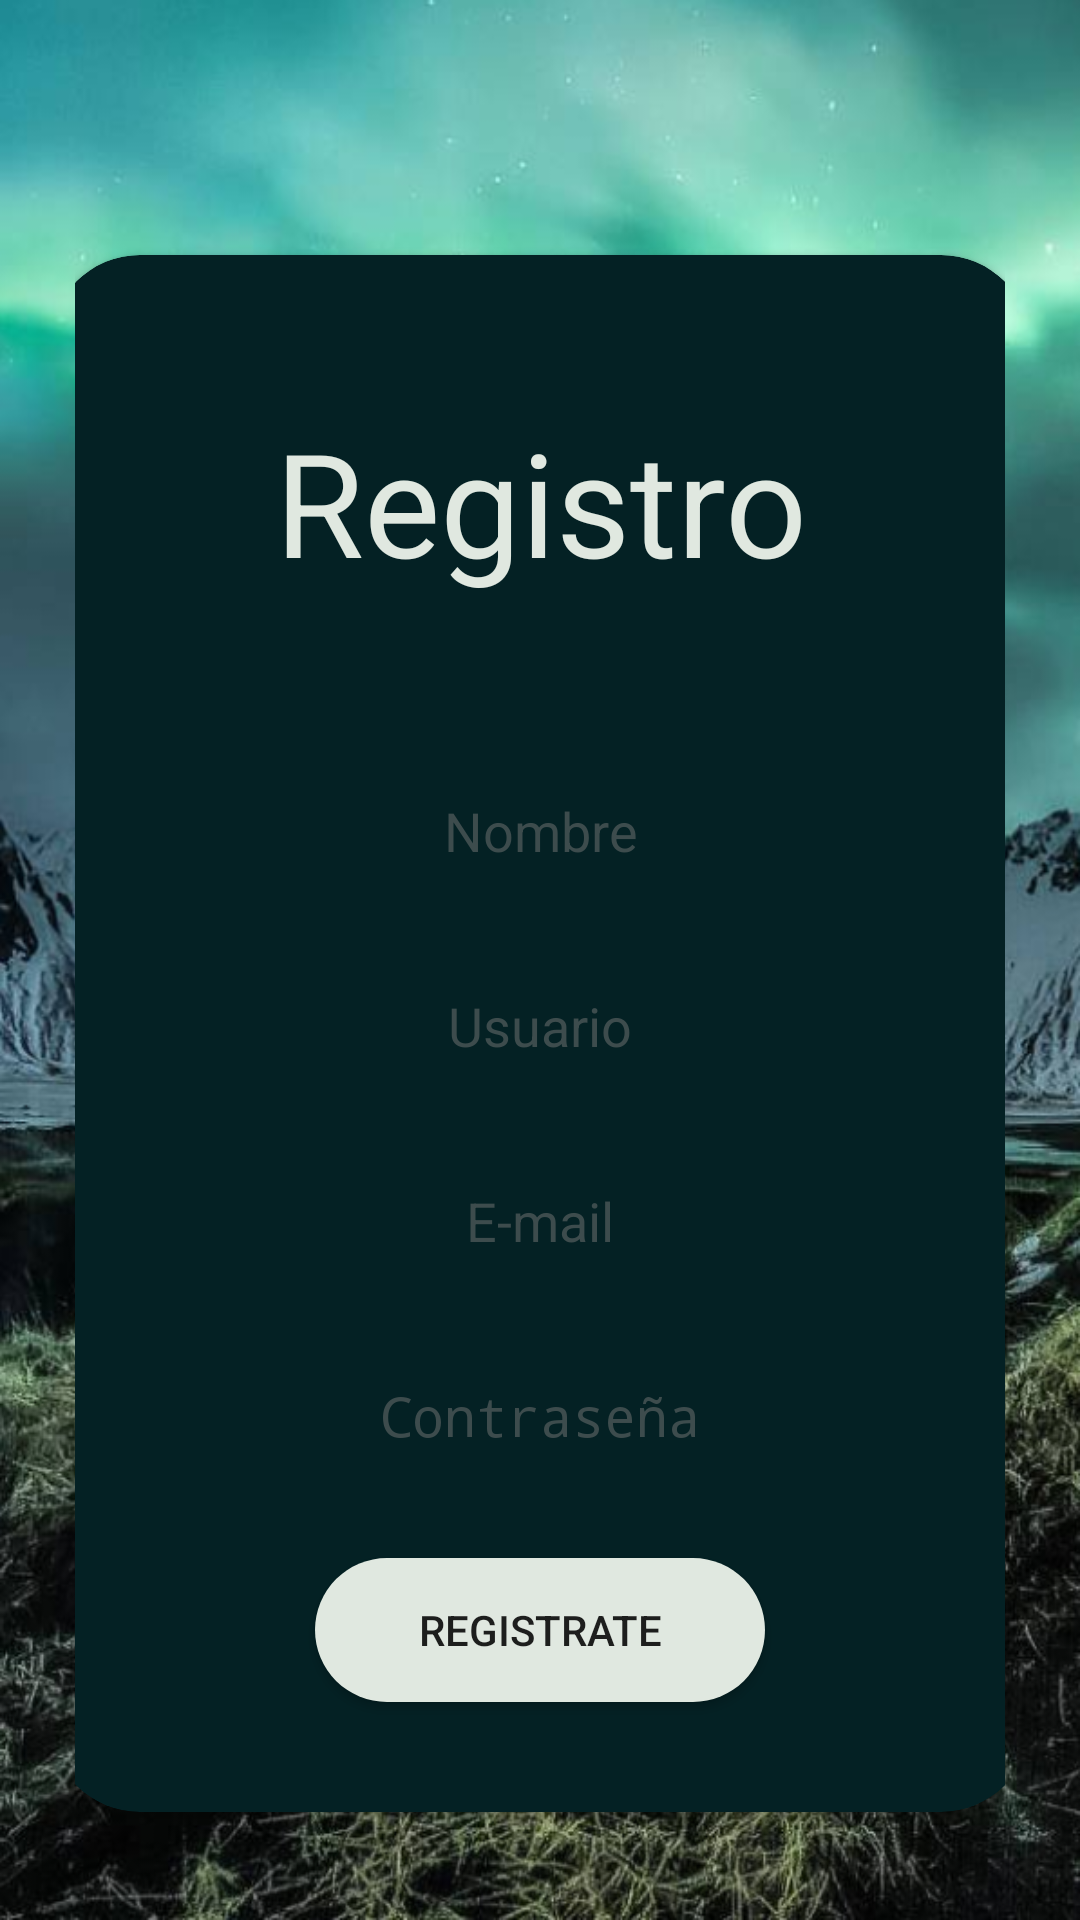

The Android layout XML behind this screen, and the referenced resources:
<!-- AndroidManifest.xml: application theme AppTheme.NoActionBar -->
<!-- res/layout/activity_register.xml -->
<?xml version="1.0" encoding="utf-8"?>
<LinearLayout xmlns:android="http://schemas.android.com/apk/res/android"
    xmlns:tools="http://schemas.android.com/tools"
    android:layout_width="match_parent"
    android:layout_height="match_parent"
    xmlns:app="http://schemas.android.com/apk/res-auto"
    android:background="@drawable/background"
    android:orientation="vertical"
    android:paddingLeft="25dp"
    android:paddingTop="25dp"
    android:paddingRight="25dp"
    android:paddingBottom="25dp"
    tools:context="com.example.photoeditor.presentation.activities.RegisterActivity">

    <android.support.v7.widget.CardView
        android:layout_width="327dp"
        android:layout_height="519dp"
        android:layout_gravity="center"
        android:layout_marginTop="60dp"
        app:cardBackgroundColor="@color/backgroundColor"
        app:cardCornerRadius="30dp">

        <LinearLayout
            android:layout_width="match_parent"
            android:layout_height="match_parent"
            android:orientation="vertical">

            <TextView
                android:id="@+id/Registro"
                android:layout_width="match_parent"
                android:layout_height="wrap_content"
                android:layout_marginVertical="50dp"
                android:text="@string/registro"
                android:textAlignment="center"
                android:textColor="@color/primaryTextColor"
                android:textSize="@android:dimen/app_icon_size" />

            <EditText
                android:id="@+id/nameRegister"
                android:layout_width="match_parent"
                android:layout_height="35dp"
                android:layout_marginHorizontal="30dp"
                android:layout_marginTop="10dp"
                android:textAlignment="center"
                android:background="@color/backgroundColor"
                android:textColor="@color/primaryTextColor"
                android:textColorHint="#3d4c4d"
                android:ems="10"
                android:hint="Nombre"
                android:importantForAutofill="no"
                android:inputType="textPersonName"
                tools:targetApi="o" />

            <EditText
                android:id="@+id/usernameRegister"
                android:layout_width="match_parent"
                android:layout_height="35dp"
                android:layout_marginHorizontal="30dp"
                android:layout_marginTop="30dp"
                android:ems="10"
                android:hint="Usuario"
                android:textAlignment="center"
                android:background="@color/backgroundColor"
                android:textColor="@color/primaryTextColor"
                android:textColorHint="#3d4c4d"
                android:importantForAutofill="no"
                android:inputType="textNoSuggestions"
                tools:targetApi="o" />

            <EditText
                android:id="@+id/emailRegister"
                android:layout_width="match_parent"
                android:layout_height="35dp"
                android:layout_marginHorizontal="30dp"
                android:layout_marginTop="30dp"
                android:textAlignment="center"
                android:background="@color/backgroundColor"
                android:textColor="@color/primaryTextColor"
                android:textColorHint="#3d4c4d"
                android:ems="10"
                android:hint="E-mail"
                android:importantForAutofill="no"
                android:inputType="textEmailAddress"
                tools:targetApi="o" />

            <EditText
                android:id="@+id/passRegister"
                android:layout_width="match_parent"
                android:layout_height="35dp"
                android:layout_marginHorizontal="30dp"
                android:layout_marginTop="30dp"
                android:textAlignment="center"
                android:background="@color/backgroundColor"
                android:textColor="@color/primaryTextColor"
                android:textColorHint="#3d4c4d"
                android:ems="10"
                android:hint="Contraseña"
                android:importantForAutofill="no"
                android:inputType="textPassword"
                tools:targetApi="o" />

            <Button
                android:id="@+id/button"
                android:layout_width="150dp"
                android:layout_height="wrap_content"
                android:layout_gravity="center"
                android:layout_marginTop="30dp"
                android:background="@drawable/roundbutton"
                android:onClick="RegisterButton"
                android:text="@string/registrate" />
        </LinearLayout>
    </android.support.v7.widget.CardView>
</LinearLayout>
<!-- resources referenced by this layout -->
<resources>
  <color name="backgroundColor">#042124</color>
  <color name="primaryTextColor">#E0E8E0</color>
  <!-- drawable background: png bitmap (drawable, 787782 bytes) -->
  <!-- drawable roundbutton (drawable) -->
  <?xml version="1.0" encoding="utf-8"?>
  <shape xmlns:android="http://schemas.android.com/apk/res/android"
      android:shape="rectangle">
      <corners android:radius="50dp"></corners>
      <solid android:color="#E0E8E0"></solid>
  </shape>
  <string name="registrate">Registrate</string>
  <string name="registro">Registro</string>
  <style name="AppTheme.NoActionBar">
          <item name="windowActionBar">false</item>
          <item name="windowNoTitle">true</item>
      </style>
</resources>
